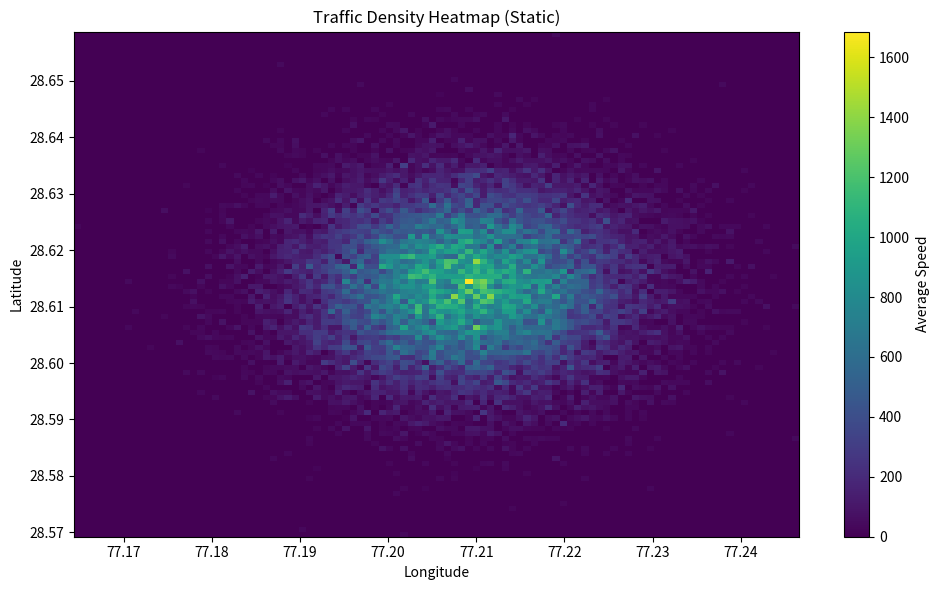
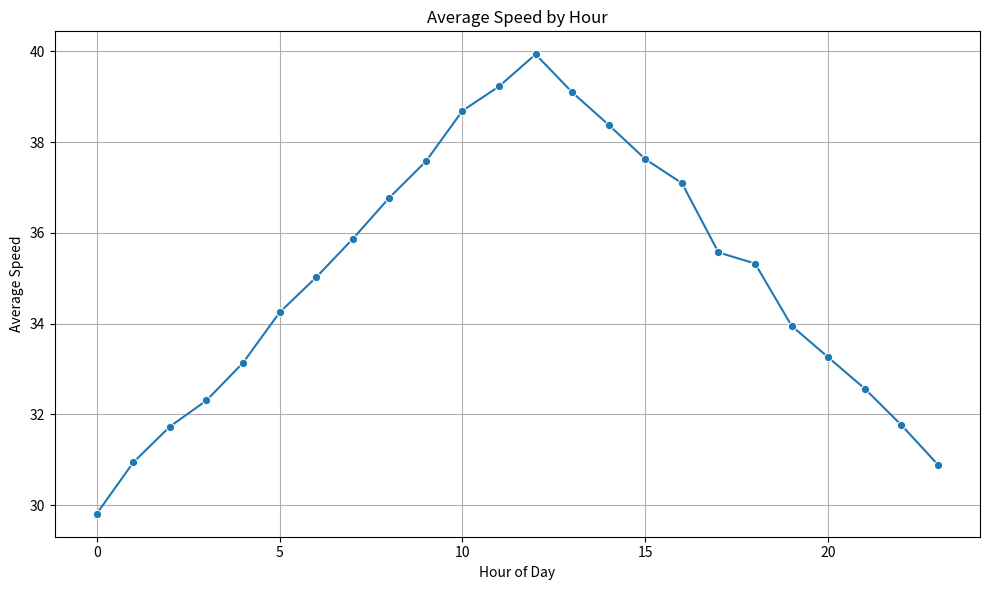

These charts were generated, in order, by the following Python code: (Note: this script raises an exception after producing the figures.)
import pandas as pd
import numpy as np
import matplotlib.pyplot as plt
import seaborn as sns
import random
from datetime import datetime, timedelta

# Generate synthetic GPS data
np.random.seed(42)
vehicle_ids = [f'VEH{i}' for i in range(1, 101)]
base_lat, base_lon = 28.6139, 77.2090  # Generic city center (e.g., New Delhi)

records = []
start_date = datetime(2024, 1, 1)
for day in range(7):
    for hour in range(24):
        for _ in range(random.randint(100, 200)):
            vid = random.choice(vehicle_ids)
            lat = base_lat + np.random.normal(0, 0.01)
            lon = base_lon + np.random.normal(0, 0.01)
            speed = abs(np.random.normal(loc=40 - 10 * abs(hour - 12) / 12, scale=5))  # peak congestion mid-day
            timestamp = start_date + timedelta(days=day, hours=hour, minutes=random.randint(0, 59))
            records.append([vid, lat, lon, speed, timestamp])

# Create DataFrame
df = pd.DataFrame(records, columns=['VehicleID', 'Latitude', 'Longitude', 'Speed', 'Timestamp'])
df['Hour'] = df['Timestamp'].dt.hour
df['Day'] = df['Timestamp'].dt.day_name()
df.to_csv("gps_traffic_data.csv", index=False)
print(df.head())

# Heatmap of GPS density (as 2D histogram)
plt.figure(figsize=(10, 6))
plt.hist2d(df['Longitude'], df['Latitude'], bins=100, weights=df['Speed'], cmap='viridis')
plt.colorbar(label='Average Speed')
plt.xlabel('Longitude')
plt.ylabel('Latitude')
plt.title('Traffic Density Heatmap (Static)')
plt.tight_layout()
plt.show()

# Average speed by hour
speed_hour = df.groupby('Hour')['Speed'].mean().reset_index()
plt.figure(figsize=(10, 6))
sns.lineplot(data=speed_hour, x='Hour', y='Speed', marker='o')
plt.title('Average Speed by Hour')
plt.xlabel('Hour of Day')
plt.ylabel('Average Speed')
plt.grid(True)
plt.tight_layout()
plt.show()

# Day vs Night comparison
conditions = [df['Hour'].between(6, 18), ~df['Hour'].between(6, 18)]
choices = ['Day', 'Night']
df['Period'] = np.select(conditions, choices)
speed_period = df.groupby('Period')['Speed'].mean().reset_index()
plt.figure(figsize=(8, 5))
sns.barplot(data=speed_period, x='Period', y='Speed', palette='Set2')
plt.title('Day vs Night Average Speed')
plt.xlabel('Period')
plt.ylabel('Average Speed')
plt.tight_layout()
plt.show()

print("✅ Static charts displayed successfully using matplotlib and seaborn.")
